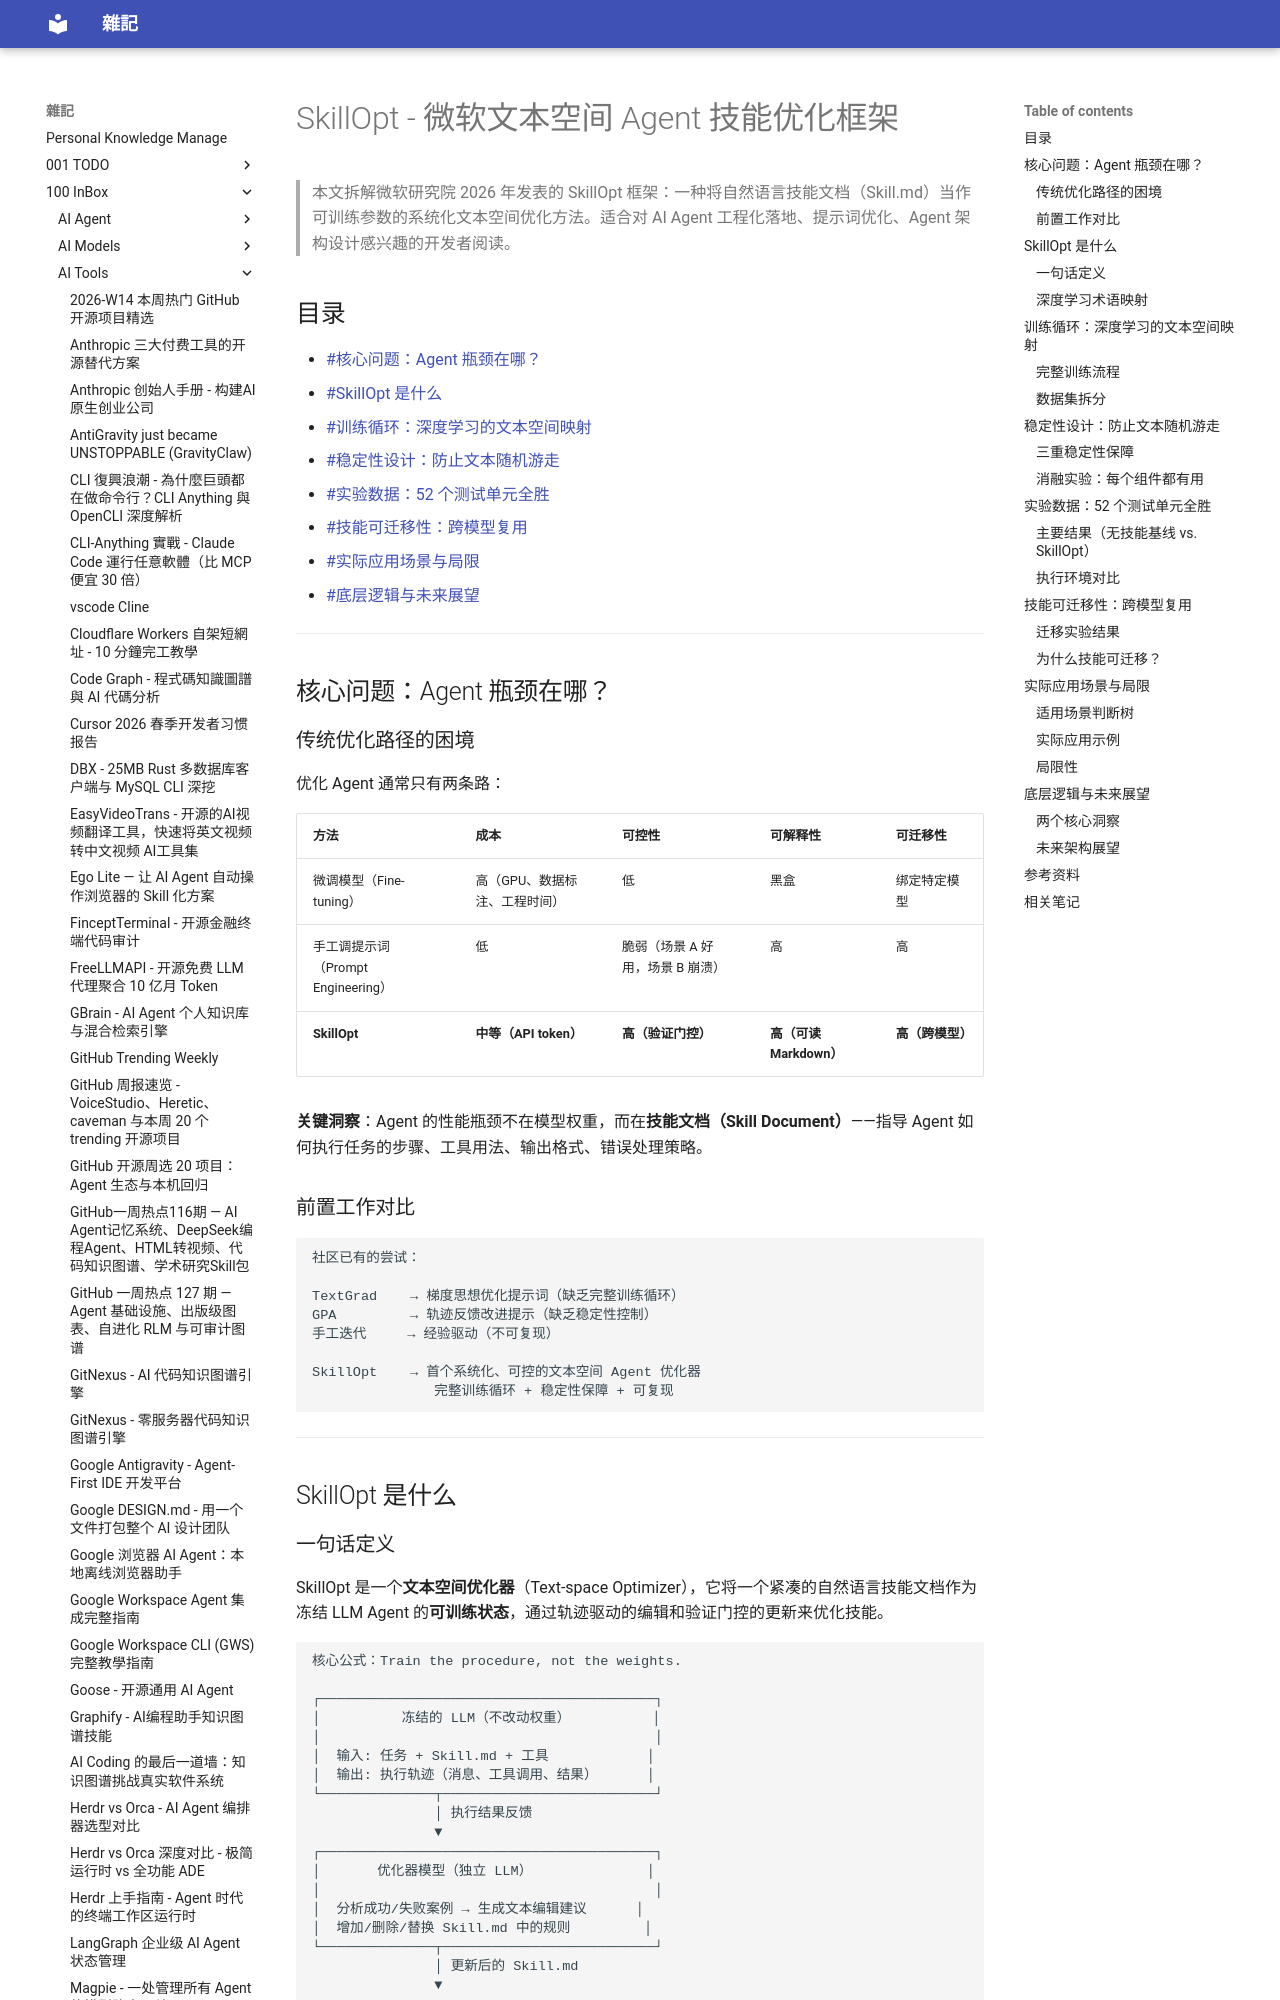

repository: yudady/yudady.github.io · page: 100-InBox/AI-Tools/SkillOpt - 微软文本空间Agent技能优化框架/index.html · generator: mkdocs

---
title: SkillOpt - 微软文本空间 Agent 技能优化框架
aliases: [SkillOpt, Agent Skill Training]
tags:
  - ai-agent
  - llm-optimization
  - microsoft-research
  - status/active
  - type/doc
source:
  - "https://www.youtube.com/watch?v=qmSICYJfcLk"
  - "https://arxiv.org/abs/2605.23904"
  - "https://github.com/microsoft/SkillOpt"
  - "https://microsoft.github.io/SkillOpt/"
author: "微软研究院 (Yifan Yang et al.), 视频作者: 為什麼叫QQ"
created: 2026-05-29
updated: 2026-05-29
description: |
  SkillOpt 将 Agent 的技能文档（Skill.md）视为可训练的外部参数，通过类深度学习的训练循环在文本空间优化技能，无需触碰模型权重即可显著提升 Agent 性能。
level: intermediate
stars: 5
---

# SkillOpt - 微软文本空间 Agent 技能优化框架

> 本文拆解微软研究院 2026 年发表的 SkillOpt 框架：一种将自然语言技能文档（Skill.md）当作可训练参数的系统化文本空间优化方法。适合对 AI Agent 工程化落地、提示词优化、Agent 架构设计感兴趣的开发者阅读。

## 目录

- [[#核心问题：Agent 瓶颈在哪？]]
- [[#SkillOpt 是什么]]
- [[#训练循环：深度学习的文本空间映射]]
- [[#稳定性设计：防止文本随机游走]]
- [[#实验数据：52 个测试单元全胜]]
- [[#技能可迁移性：跨模型复用]]
- [[#实际应用场景与局限]]
- [[#底层逻辑与未来展望]]

---

## 核心问题：Agent 瓶颈在哪？

### 传统优化路径的困境

优化 Agent 通常只有两条路：

| 方法 | 成本 | 可控性 | 可解释性 | 可迁移性 |
|------|------|--------|----------|----------|
| 微调模型（Fine-tuning） | 高（GPU、数据标注、工程时间） | 低 | 黑盒 | 绑定特定模型 |
| 手工调提示词（Prompt Engineering） | 低 | 脆弱（场景 A 好用，场景 B 崩溃） | 高 | 高 |
| **SkillOpt** | **中等（API token）** | **高（验证门控）** | **高（可读 Markdown）** | **高（跨模型）** |

**关键洞察**：Agent 的性能瓶颈不在模型权重，而在**技能文档（Skill Document）**——指导 Agent 如何执行任务的步骤、工具用法、输出格式、错误处理策略。

### 前置工作对比

```
社区已有的尝试：

TextGrad    → 梯度思想优化提示词（缺乏完整训练循环）
GPA         → 轨迹反馈改进提示（缺乏稳定性控制）
手工迭代     → 经验驱动（不可复现）

SkillOpt    → 首个系统化、可控的文本空间 Agent 优化器
               完整训练循环 + 稳定性保障 + 可复现
```

---

## SkillOpt 是什么
